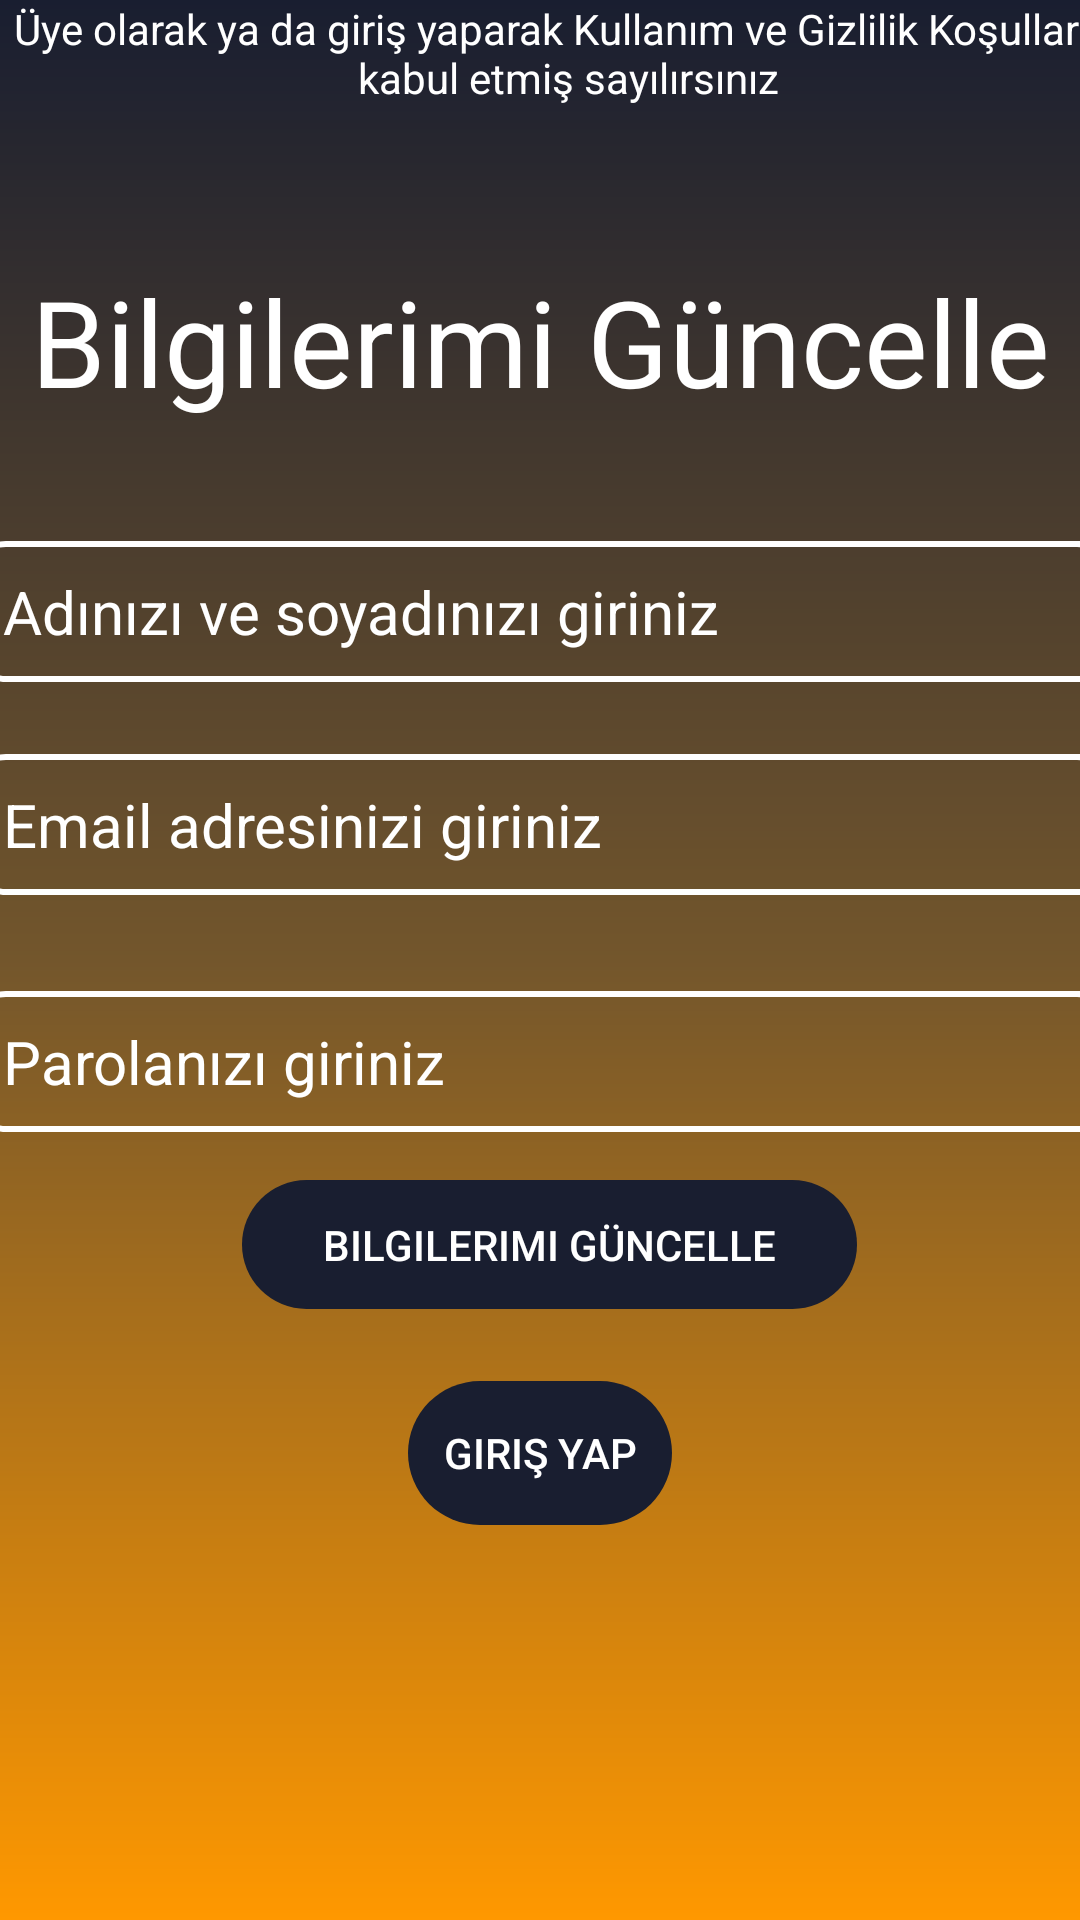

This screen was rendered from an Android layout file. Write that file and the resources it references.
<!-- AndroidManifest.xml: application theme AppTheme -->
<!-- res/layout/activity_guncelle.xml -->
<?xml version="1.0" encoding="utf-8"?>
<androidx.constraintlayout.widget.ConstraintLayout xmlns:android="http://schemas.android.com/apk/res/android"
    xmlns:app="http://schemas.android.com/apk/res-auto"
    xmlns:tools="http://schemas.android.com/tools"
    android:layout_width="match_parent"
    android:layout_height="match_parent"
    android:background="@drawable/constraintarkaplan"
    tools:context=".GuncelleActivity">

    <TextView
        android:id="@+id/guncelleText"
        android:layout_width="wrap_content"
        android:layout_height="wrap_content"
        android:layout_marginStart="16dp"
        android:layout_marginLeft="16dp"
        android:layout_marginTop="87dp"
        android:layout_marginEnd="16dp"
        android:layout_marginRight="16dp"
        android:layout_marginBottom="16dp"
        android:text="Bilgilerimi Güncelle"
        android:textColor="@color/textColor"
        android:textSize="40sp"
        app:layout_constraintBottom_toTopOf="@+id/guncelleAdSoyad"
        app:layout_constraintEnd_toEndOf="parent"
        app:layout_constraintStart_toStartOf="parent"
        app:layout_constraintTop_toTopOf="parent" />

    <EditText
        android:id="@+id/guncelleAdSoyad"
        android:layout_width="379dp"
        android:layout_height="wrap_content"
        android:layout_marginStart="16dp"
        android:layout_marginLeft="16dp"
        android:layout_marginTop="24dp"
        android:layout_marginEnd="16dp"
        android:layout_marginRight="16dp"
        android:layout_marginBottom="8dp"
        android:background="@drawable/edittextarkaplan"
        android:ems="10"
        android:hint="Adınızı ve soyadınızı giriniz"
        android:inputType="textEmailAddress"
        android:padding="10dp"
        android:textColor="@color/textColor"
        android:textColorHint="#FFFFFF"
        android:textSize="20dp"
        app:layout_constraintBottom_toTopOf="@+id/guncelleEmail"
        app:layout_constraintEnd_toEndOf="parent"
        app:layout_constraintStart_toStartOf="parent"
        app:layout_constraintTop_toBottomOf="@+id/guncelleText" />

    <Button
        android:id="@+id/guncelleGirisYapButton"
        android:layout_width="wrap_content"
        android:layout_height="wrap_content"
        android:layout_marginStart="162dp"
        android:layout_marginLeft="162dp"
        android:layout_marginTop="24dp"
        android:layout_marginEnd="162dp"
        android:layout_marginRight="162dp"
        android:background="@drawable/buttonarkaplan"
        android:backgroundTint="@color/buttonColor"
        android:text="Giriş Yap"
        android:textColor="@color/textColor"
        app:layout_constraintEnd_toEndOf="parent"
        app:layout_constraintStart_toStartOf="parent"
        app:layout_constraintTop_toBottomOf="@+id/guncelleBilgilerimiButon" />

    <Button
        android:id="@+id/guncelleBilgilerimiButon"
        android:layout_width="205dp"
        android:layout_height="43dp"
        android:layout_marginStart="106dp"
        android:layout_marginLeft="106dp"
        android:layout_marginTop="16dp"
        android:layout_marginEnd="100dp"
        android:layout_marginRight="100dp"
        android:background="@drawable/buttonarkaplan"
        android:backgroundTint="@color/buttonColor"
        android:text="Bilgilerimi Güncelle"
        android:textColor="@color/textColor"
        app:layout_constraintEnd_toEndOf="parent"
        app:layout_constraintStart_toStartOf="parent"
        app:layout_constraintTop_toBottomOf="@+id/guncelleParola" />

    <EditText
        android:id="@+id/guncelleEmail"
        android:layout_width="379dp"
        android:layout_height="wrap_content"
        android:layout_marginStart="16dp"
        android:layout_marginLeft="16dp"
        android:layout_marginTop="16dp"
        android:layout_marginEnd="16dp"
        android:layout_marginRight="16dp"
        android:layout_marginBottom="16dp"
        android:background="@drawable/edittextarkaplan"
        android:ems="10"
        android:hint="Email adresinizi giriniz"
        android:inputType="textEmailAddress"
        android:padding="10dp"
        android:textColor="@color/textColor"
        android:textColorHint="#FFFFFF"
        android:textSize="20dp"
        app:layout_constraintBottom_toTopOf="@+id/guncelleParola"
        app:layout_constraintEnd_toEndOf="parent"
        app:layout_constraintStart_toStartOf="parent"
        app:layout_constraintTop_toBottomOf="@+id/guncelleAdSoyad" />

    <EditText
        android:id="@+id/guncelleParola"
        android:layout_width="379dp"
        android:layout_height="wrap_content"
        android:layout_marginStart="16dp"
        android:layout_marginLeft="16dp"
        android:layout_marginTop="16dp"
        android:layout_marginEnd="16dp"
        android:layout_marginRight="16dp"
        android:layout_marginBottom="16dp"
        android:background="@drawable/edittextarkaplan"
        android:ems="10"
        android:hint="Parolanızı giriniz"
        android:inputType="textPassword"
        android:padding="10dp"
        android:textColor="@color/textColor"
        android:textColorHint="#FFFFFF"
        android:textSize="20dp"
        app:layout_constraintBottom_toTopOf="@+id/guncelleBilgilerimiButon"
        app:layout_constraintEnd_toEndOf="parent"
        app:layout_constraintStart_toStartOf="parent"
        app:layout_constraintTop_toBottomOf="@+id/guncelleEmail" />

    <TextView
        android:id="@+id/guncelletext2"
        android:layout_width="379dp"
        android:layout_height="wrap_content"

        android:gravity="center"
        android:text="Üye olarak ya da giriş yaparak Kullanım ve Gizlilik Koşullarını kabul etmiş sayılırsınız"
        android:textColor="@color/textColor"
        tools:layout_editor_absoluteX="16dp"
        tools:layout_editor_absoluteY="596dp" />
</androidx.constraintlayout.widget.ConstraintLayout>
<!-- resources referenced by this layout -->
<resources>
  <color name="buttonColor">#191E30</color>
  <color name="textColor">#FFFFFFFF</color>
  <!-- drawable buttonarkaplan (drawable-v24) -->
  <?xml version="1.0" encoding="utf-8"?>
  <shape xmlns:android="http://schemas.android.com/apk/res/android">
      <corners android:radius="30dp">
  
      </corners>
  
  </shape>
  <!-- drawable constraintarkaplan (drawable-v24) -->
  <?xml version="1.0" encoding="utf-8"?>
  <shape xmlns:android="http://schemas.android.com/apk/res/android">
  <gradient android:angle="90"
      android:startColor="@color/startColor"
      android:centerColor="@color/CenterColor"
      android:endColor="@color/endColor"
  />
  </shape>
  <!-- drawable edittextarkaplan (drawable-v24) -->
  <?xml version="1.0" encoding="utf-8"?>
  <shape xmlns:android="http://schemas.android.com/apk/res/android">
      <corners android:radius="10dp"></corners>
      <stroke android:color="@color/textColor" android:width="2dp"></stroke>
  
  </shape>
  <style name="AppTheme" parent="Theme.AppCompat.Light.NoActionBar">
          
          <item name="colorPrimary">@color/colorPrimary</item>
          <item name="colorPrimaryDark">#191E30</item>
          <item name="colorAccent">@color/colorAccent</item>
      </style>
  <color name="startColor">#FF9800</color>
  <color name="CenterColor">#73562C</color>
  <color name="endColor">#191E30</color>
  <color name="colorPrimary">#6200EE</color>
  <color name="colorAccent">#03DAC5</color>
</resources>
